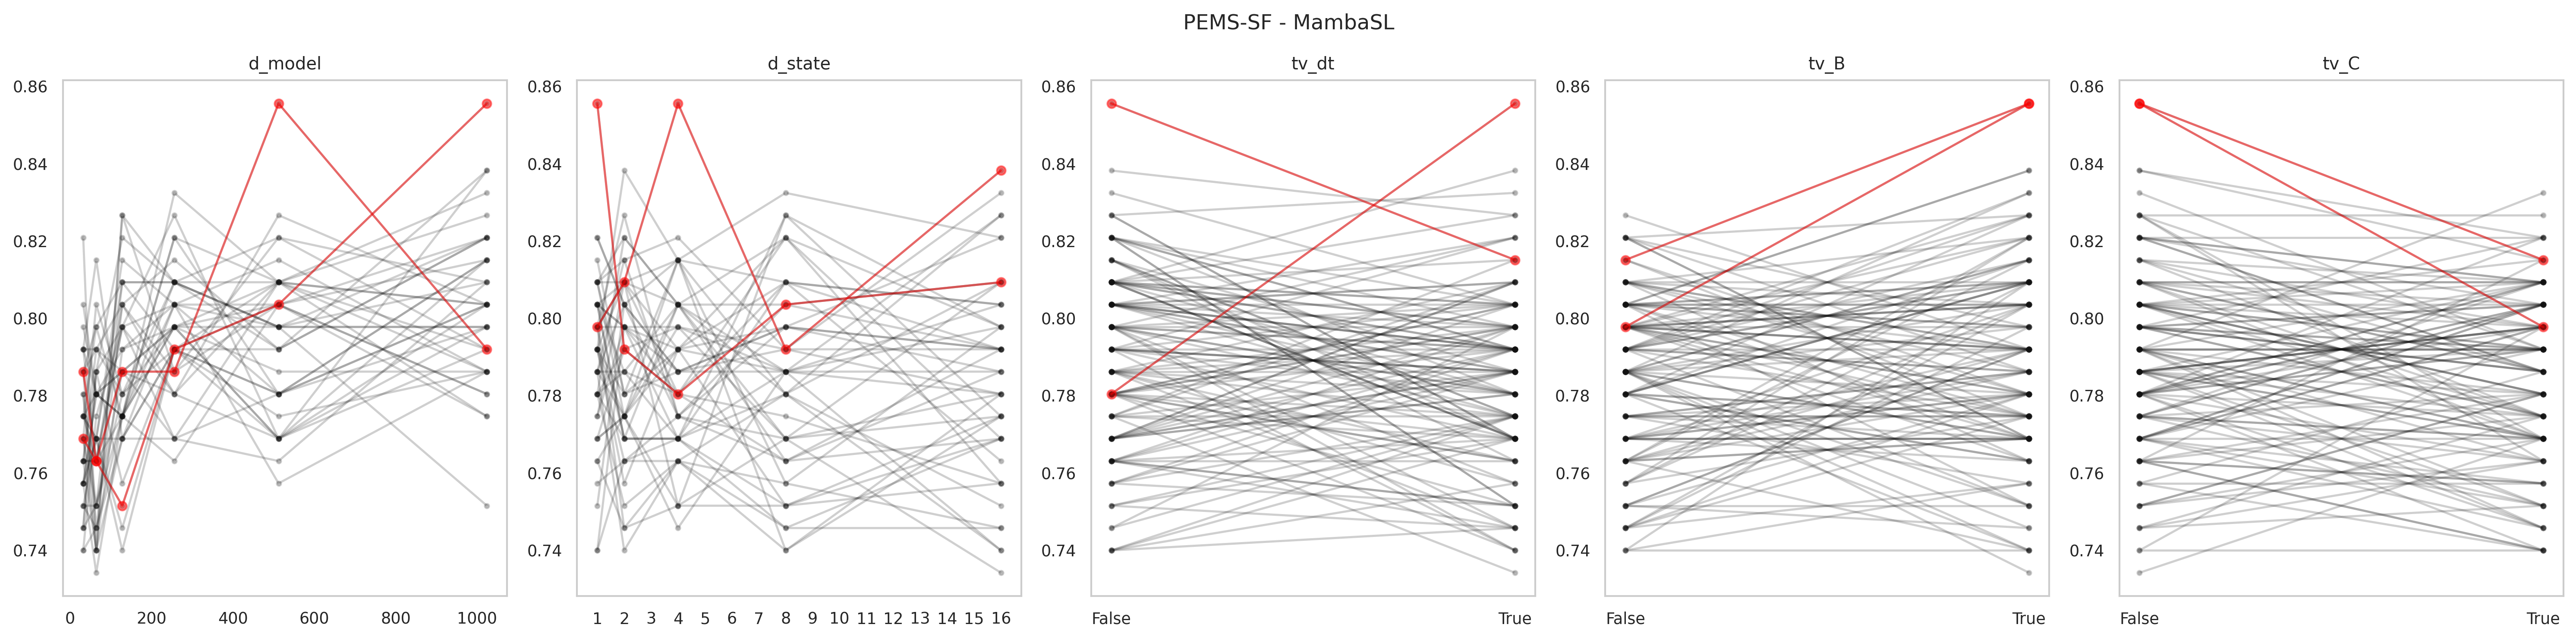

Data behind this chart, as committed beside it:
data_name, model, seq_len, d_model, d_state, expand, d_conv, num_kernel, tv_dt, tv_B, tv_C, use_D, exp, acc, model_params, model_size (MB), ckpt
PEMS-SF, MambaSingleLayer, 144, 1024, 16, 1, 4, 3, True, True, True, False, gating4proposed, 0.7919, 6307848, 43.6, classification_CLS_PEMS-SF_MambaSingleLa…
PEMS-SF, MambaSingleLayer, 144, 1024, 16, 1, 4, 3, True, True, False, False, gating4proposed, 0.8266, 6307848, 43.6, classification_CLS_PEMS-SF_MambaSingleLa…
PEMS-SF, MambaSingleLayer, 144, 1024, 16, 1, 4, 3, True, False, True, False, gating4proposed, 0.8035, 6307848, 43.6, classification_CLS_PEMS-SF_MambaSingleLa…
PEMS-SF, MambaSingleLayer, 144, 1024, 16, 1, 4, 3, True, False, False, False, gating4proposed, 0.8208, 6307848, 43.6, classification_CLS_PEMS-SF_MambaSingleLa…
PEMS-SF, MambaSingleLayer, 144, 1024, 16, 1, 4, 3, False, True, True, False, gating4proposed, 0.8208, 6242312, 43.35, classification_CLS_PEMS-SF_MambaSingleLa…
PEMS-SF, MambaSingleLayer, 144, 1024, 16, 1, 4, 3, False, True, False, False, gating4proposed, 0.8382, 6242312, 43.35, classification_CLS_PEMS-SF_MambaSingleLa…
PEMS-SF, MambaSingleLayer, 144, 1024, 16, 1, 4, 3, False, False, True, False, gating4proposed, 0.7977, 6242312, 43.35, classification_CLS_PEMS-SF_MambaSingleLa…
PEMS-SF, MambaSingleLayer, 144, 1024, 16, 1, 4, 3, False, False, False, False, gating4proposed, 0.8035, 6242312, 43.35, classification_CLS_PEMS-SF_MambaSingleLa…
PEMS-SF, MambaSingleLayer, 144, 1024, 8, 1, 4, 3, True, True, True, False, gating4proposed, 0.8035, 6283272, 43.51, classification_CLS_PEMS-SF_MambaSingleLa…
PEMS-SF, MambaSingleLayer, 144, 1024, 8, 1, 4, 3, True, True, False, False, gating4proposed, 0.7803, 6283272, 43.51, classification_CLS_PEMS-SF_MambaSingleLa…
PEMS-SF, MambaSingleLayer, 144, 1024, 8, 1, 4, 3, True, False, True, False, gating4proposed, 0.7861, 6283272, 43.51, classification_CLS_PEMS-SF_MambaSingleLa…
PEMS-SF, MambaSingleLayer, 144, 1024, 8, 1, 4, 3, True, False, False, False, gating4proposed, 0.7977, 6283272, 43.51, classification_CLS_PEMS-SF_MambaSingleLa…
PEMS-SF, MambaSingleLayer, 144, 1024, 8, 1, 4, 3, False, True, True, False, gating4proposed, 0.8324, 6217736, 43.26, classification_CLS_PEMS-SF_MambaSingleLa…
PEMS-SF, MambaSingleLayer, 144, 1024, 8, 1, 4, 3, False, True, False, False, gating4proposed, 0.7919, 6217736, 43.26, classification_CLS_PEMS-SF_MambaSingleLa…
PEMS-SF, MambaSingleLayer, 144, 1024, 8, 1, 4, 3, False, False, True, False, gating4proposed, 0.7861, 6217736, 43.26, classification_CLS_PEMS-SF_MambaSingleLa…
PEMS-SF, MambaSingleLayer, 144, 1024, 8, 1, 4, 3, False, False, False, False, gating4proposed, 0.8092, 6217736, 43.26, classification_CLS_PEMS-SF_MambaSingleLa…
PEMS-SF, MambaSingleLayer, 144, 1024, 4, 1, 4, 3, True, True, True, False, gating4proposed, 0.7746, 6270984, 43.46, classification_CLS_PEMS-SF_MambaSingleLa…
PEMS-SF, MambaSingleLayer, 144, 1024, 4, 1, 4, 3, True, True, False, False, gating4proposed, 0.815, 6270984, 43.46, classification_CLS_PEMS-SF_MambaSingleLa…
PEMS-SF, MambaSingleLayer, 144, 1024, 4, 1, 4, 3, True, False, True, False, gating4proposed, 0.7977, 6270984, 43.46, classification_CLS_PEMS-SF_MambaSingleLa…
PEMS-SF, MambaSingleLayer, 144, 1024, 4, 1, 4, 3, True, False, False, False, gating4proposed, 0.7861, 6270984, 43.46, classification_CLS_PEMS-SF_MambaSingleLa…
PEMS-SF, MambaSingleLayer, 144, 1024, 4, 1, 4, 3, False, True, True, False, gating4proposed, 0.815, 6205448, 43.21, classification_CLS_PEMS-SF_MambaSingleLa…
PEMS-SF, MambaSingleLayer, 144, 1024, 4, 1, 4, 3, False, True, False, False, gating4proposed, 0.8555, 6205448, 43.21, classification_CLS_PEMS-SF_MambaSingleLa…
PEMS-SF, MambaSingleLayer, 144, 1024, 4, 1, 4, 3, False, False, True, False, gating4proposed, 0.7861, 6205448, 43.21, classification_CLS_PEMS-SF_MambaSingleLa…
PEMS-SF, MambaSingleLayer, 144, 1024, 4, 1, 4, 3, False, False, False, False, gating4proposed, 0.815, 6205448, 43.21, classification_CLS_PEMS-SF_MambaSingleLa…
PEMS-SF, MambaSingleLayer, 144, 1024, 2, 1, 4, 3, True, True, True, False, gating4proposed, 0.815, 6264840, 43.44, classification_CLS_PEMS-SF_MambaSingleLa…
PEMS-SF, MambaSingleLayer, 144, 1024, 2, 1, 4, 3, True, True, False, False, gating4proposed, 0.8382, 6264840, 43.44, classification_CLS_PEMS-SF_MambaSingleLa…
PEMS-SF, MambaSingleLayer, 144, 1024, 2, 1, 4, 3, True, False, True, False, gating4proposed, 0.7919, 6264840, 43.44, classification_CLS_PEMS-SF_MambaSingleLa…
PEMS-SF, MambaSingleLayer, 144, 1024, 2, 1, 4, 3, True, False, False, False, gating4proposed, 0.8035, 6264840, 43.44, classification_CLS_PEMS-SF_MambaSingleLa…
PEMS-SF, MambaSingleLayer, 144, 1024, 2, 1, 4, 3, False, True, True, False, gating4proposed, 0.7746, 6199304, 43.19, classification_CLS_PEMS-SF_MambaSingleLa…
PEMS-SF, MambaSingleLayer, 144, 1024, 2, 1, 4, 3, False, True, False, False, gating4proposed, 0.8092, 6199304, 43.19, classification_CLS_PEMS-SF_MambaSingleLa…
PEMS-SF, MambaSingleLayer, 144, 1024, 2, 1, 4, 3, False, False, True, False, gating4proposed, 0.8035, 6199304, 43.19, classification_CLS_PEMS-SF_MambaSingleLa…
PEMS-SF, MambaSingleLayer, 144, 1024, 2, 1, 4, 3, False, False, False, False, gating4proposed, 0.8035, 6199304, 43.19, classification_CLS_PEMS-SF_MambaSingleLa…
PEMS-SF, MambaSingleLayer, 144, 1024, 1, 1, 4, 3, True, True, True, False, gating4proposed, 0.8092, 6261768, 43.42, classification_CLS_PEMS-SF_MambaSingleLa…
PEMS-SF, MambaSingleLayer, 144, 1024, 1, 1, 4, 3, True, True, False, False, gating4proposed, 0.7919, 6261768, 43.42, classification_CLS_PEMS-SF_MambaSingleLa…
PEMS-SF, MambaSingleLayer, 144, 1024, 1, 1, 4, 3, True, False, True, False, gating4proposed, 0.7803, 6261768, 43.42, classification_CLS_PEMS-SF_MambaSingleLa…
PEMS-SF, MambaSingleLayer, 144, 1024, 1, 1, 4, 3, True, False, False, False, gating4proposed, 0.7514, 6261768, 43.42, classification_CLS_PEMS-SF_MambaSingleLa…
PEMS-SF, MambaSingleLayer, 144, 1024, 1, 1, 4, 3, False, True, True, False, gating4proposed, 0.7861, 6196232, 43.17, classification_CLS_PEMS-SF_MambaSingleLa…
PEMS-SF, MambaSingleLayer, 144, 1024, 1, 1, 4, 3, False, True, False, False, gating4proposed, 0.7977, 6196232, 43.17, classification_CLS_PEMS-SF_MambaSingleLa…
PEMS-SF, MambaSingleLayer, 144, 1024, 1, 1, 4, 3, False, False, True, False, gating4proposed, 0.8208, 6196232, 43.17, classification_CLS_PEMS-SF_MambaSingleLa…
PEMS-SF, MambaSingleLayer, 144, 1024, 1, 1, 4, 3, False, False, False, False, gating4proposed, 0.8208, 6196232, 43.17, classification_CLS_PEMS-SF_MambaSingleLa…
PEMS-SF, MambaSingleLayer, 144, 512, 16, 1, 4, 3, True, True, True, False, gating4proposed, 0.8092, 2334728, 18.68, classification_CLS_PEMS-SF_MambaSingleLa…
PEMS-SF, MambaSingleLayer, 144, 512, 16, 1, 4, 3, True, True, False, False, gating4proposed, 0.8092, 2334728, 18.68, classification_CLS_PEMS-SF_MambaSingleLa…
PEMS-SF, MambaSingleLayer, 144, 512, 16, 1, 4, 3, True, False, True, False, gating4proposed, 0.7803, 2334728, 18.68, classification_CLS_PEMS-SF_MambaSingleLa…
PEMS-SF, MambaSingleLayer, 144, 512, 16, 1, 4, 3, True, False, False, False, gating4proposed, 0.7919, 2334728, 18.68, classification_CLS_PEMS-SF_MambaSingleLa…
PEMS-SF, MambaSingleLayer, 144, 512, 16, 1, 4, 3, False, True, True, False, gating4proposed, 0.8035, 2318344, 18.62, classification_CLS_PEMS-SF_MambaSingleLa…
PEMS-SF, MambaSingleLayer, 144, 512, 16, 1, 4, 3, False, True, False, False, gating4proposed, 0.7688, 2318344, 18.62, classification_CLS_PEMS-SF_MambaSingleLa…
PEMS-SF, MambaSingleLayer, 144, 512, 16, 1, 4, 3, False, False, True, False, gating4proposed, 0.7977, 2318344, 18.62, classification_CLS_PEMS-SF_MambaSingleLa…
PEMS-SF, MambaSingleLayer, 144, 512, 16, 1, 4, 3, False, False, False, False, gating4proposed, 0.7688, 2318344, 18.62, classification_CLS_PEMS-SF_MambaSingleLa…
PEMS-SF, MambaSingleLayer, 144, 512, 8, 1, 4, 3, True, True, True, False, gating4proposed, 0.7803, 2322440, 18.63, classification_CLS_PEMS-SF_MambaSingleLa…
PEMS-SF, MambaSingleLayer, 144, 512, 8, 1, 4, 3, True, True, False, False, gating4proposed, 0.8035, 2322440, 18.63, classification_CLS_PEMS-SF_MambaSingleLa…
PEMS-SF, MambaSingleLayer, 144, 512, 8, 1, 4, 3, True, False, True, False, gating4proposed, 0.7861, 2322440, 18.63, classification_CLS_PEMS-SF_MambaSingleLa…
PEMS-SF, MambaSingleLayer, 144, 512, 8, 1, 4, 3, True, False, False, False, gating4proposed, 0.7977, 2322440, 18.63, classification_CLS_PEMS-SF_MambaSingleLa…
PEMS-SF, MambaSingleLayer, 144, 512, 8, 1, 4, 3, False, True, True, False, gating4proposed, 0.8092, 2306056, 18.57, classification_CLS_PEMS-SF_MambaSingleLa…
PEMS-SF, MambaSingleLayer, 144, 512, 8, 1, 4, 3, False, True, False, False, gating4proposed, 0.8208, 2306056, 18.57, classification_CLS_PEMS-SF_MambaSingleLa…
PEMS-SF, MambaSingleLayer, 144, 512, 8, 1, 4, 3, False, False, True, False, gating4proposed, 0.7572, 2306056, 18.57, classification_CLS_PEMS-SF_MambaSingleLa…
PEMS-SF, MambaSingleLayer, 144, 512, 8, 1, 4, 3, False, False, False, False, gating4proposed, 0.763, 2306056, 18.57, classification_CLS_PEMS-SF_MambaSingleLa…
PEMS-SF, MambaSingleLayer, 144, 512, 4, 1, 4, 3, True, True, True, False, gating4proposed, 0.8035, 2316296, 18.61, classification_CLS_PEMS-SF_MambaSingleLa…
PEMS-SF, MambaSingleLayer, 144, 512, 4, 1, 4, 3, True, True, False, False, gating4proposed, 0.7803, 2316296, 18.61, classification_CLS_PEMS-SF_MambaSingleLa…
PEMS-SF, MambaSingleLayer, 144, 512, 4, 1, 4, 3, True, False, True, False, gating4proposed, 0.7688, 2316296, 18.61, classification_CLS_PEMS-SF_MambaSingleLa…
PEMS-SF, MambaSingleLayer, 144, 512, 4, 1, 4, 3, True, False, False, False, gating4proposed, 0.7746, 2316296, 18.61, classification_CLS_PEMS-SF_MambaSingleLa…
... 180 more rows
